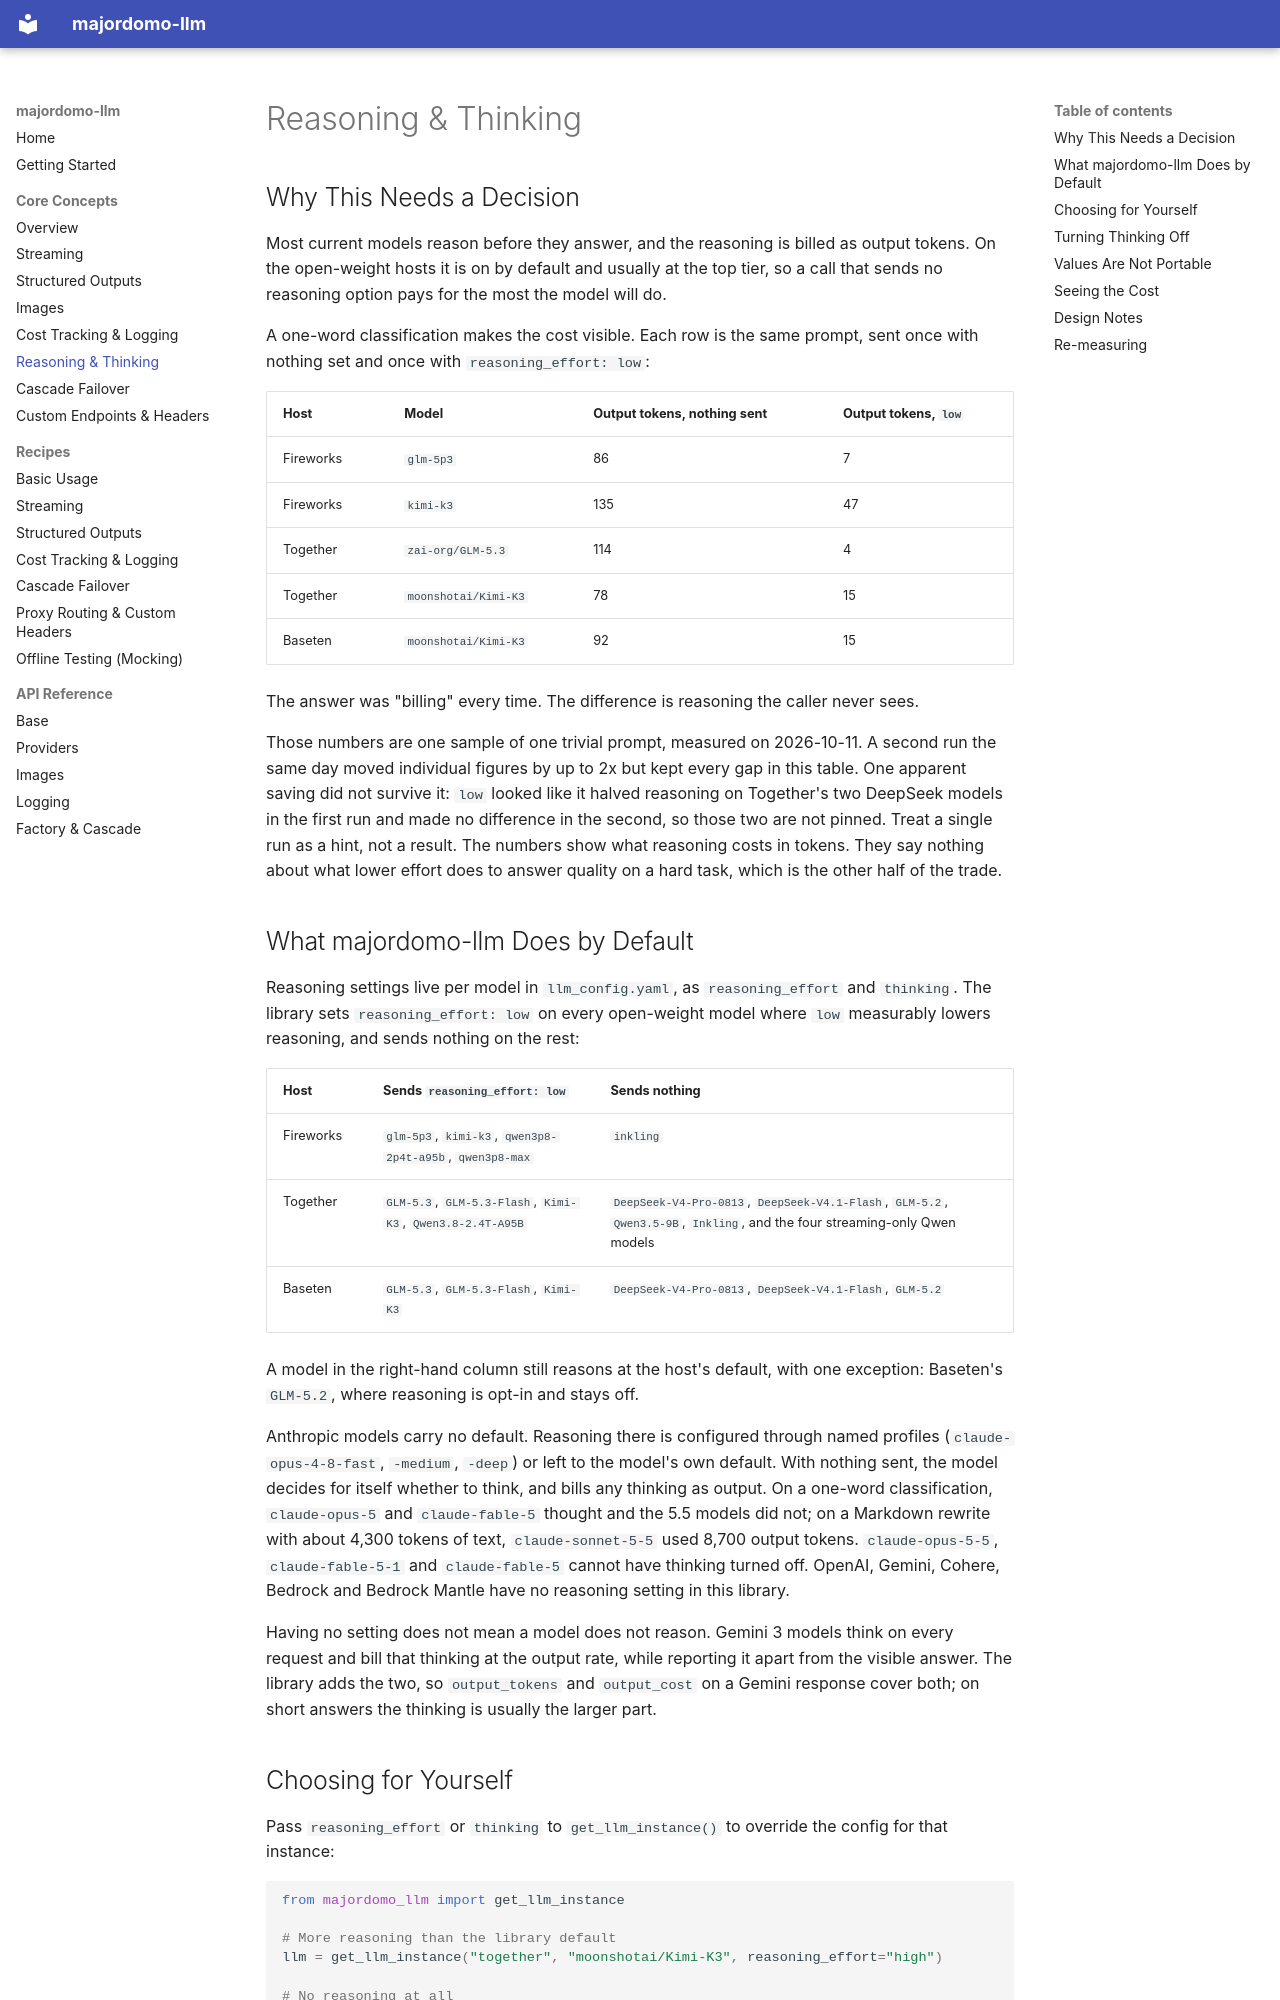

repository: go-majordomo/majordomo-llm · page: concepts/reasoning/index.html · generator: mkdocs

# Reasoning & Thinking

## Why This Needs a Decision

Most current models reason before they answer, and the reasoning is billed as output
tokens. On the open-weight hosts it is on by default and usually at the top tier, so a
call that sends no reasoning option pays for the most the model will do.

A one-word classification makes the cost visible. Each row is the same prompt, sent
once with nothing set and once with `reasoning_effort: low`:

| Host | Model | Output tokens, nothing sent | Output tokens, `low` |
|------|-------|-----------------------------|----------------------|
| Fireworks | `glm-5p3` | 86 | 7 |
| Fireworks | `kimi-k3` | 135 | 47 |
| Together | `zai-org/GLM-5.3` | 114 | 4 |
| Together | `moonshotai/Kimi-K3` | 78 | 15 |
| Baseten | `moonshotai/Kimi-K3` | 92 | 15 |

The answer was "billing" every time. The difference is reasoning the caller never sees.

Those numbers are one sample of one trivial prompt, measured on 2026-10-11. A second
run the same day moved individual figures by up to 2x but kept every gap in this table.
One apparent saving did not survive it: `low` looked like it halved reasoning on
Together's two DeepSeek models in the first run and made no difference in the second,
so those two are not pinned. Treat a single run as a hint, not a result. The numbers
show what reasoning costs in tokens. They say nothing about what lower effort does to answer
quality on a hard task, which is the other half of the trade.

## What majordomo-llm Does by Default

Reasoning settings live per model in `llm_config.yaml`, as `reasoning_effort` and
`thinking`. The library sets `reasoning_effort: low` on every open-weight model where
`low` measurably lowers reasoning, and sends nothing on the rest:

| Host | Sends `reasoning_effort: low` | Sends nothing |
|------|-------------------------------|---------------|
| Fireworks | `glm-5p3`, `kimi-k3`, `qwen3p8-2p4t-a95b`, `qwen3p8-max` | `inkling` |
| Together | `GLM-5.3`, `GLM-5.3-Flash`, `Kimi-K3`, `Qwen3.8-2.4T-A95B` | `DeepSeek-V4-Pro-0813`, `DeepSeek-V4.1-Flash`, `GLM-5.2`, `Qwen3.5-9B`, `Inkling`, and the four streaming-only Qwen models |
| Baseten | `GLM-5.3`, `GLM-5.3-Flash`, `Kimi-K3` | `DeepSeek-V4-Pro-0813`, `DeepSeek-V4.1-Flash`, `GLM-5.2` |

A model in the right-hand column still reasons at the host's default, with one
exception: Baseten's `GLM-5.2`, where reasoning is opt-in and stays off.

Anthropic models carry no default. Reasoning there is configured through named
profiles (`claude-opus-4-8-fast`, `-medium`, `-deep`) or left to the model's own
default. With nothing sent, the model decides for itself whether to think, and bills
any thinking as output. On a one-word classification, `claude-opus-5` and
`claude-fable-5` thought and the 5.5 models did not; on a Markdown rewrite with about
4,300 tokens of text, `claude-sonnet-5-5` used 8,700 output tokens. `claude-opus-5-5`,
`claude-fable-5-1` and `claude-fable-5` cannot have thinking turned off. OpenAI, Gemini, Cohere, Bedrock and Bedrock Mantle have no reasoning setting in
this library.

Having no setting does not mean a model does not reason. Gemini 3 models think on
every request and bill that thinking at the output rate, while reporting it apart
from the visible answer. The library adds the two, so `output_tokens` and
`output_cost` on a Gemini response cover both; on short answers the thinking is
usually the larger part.
